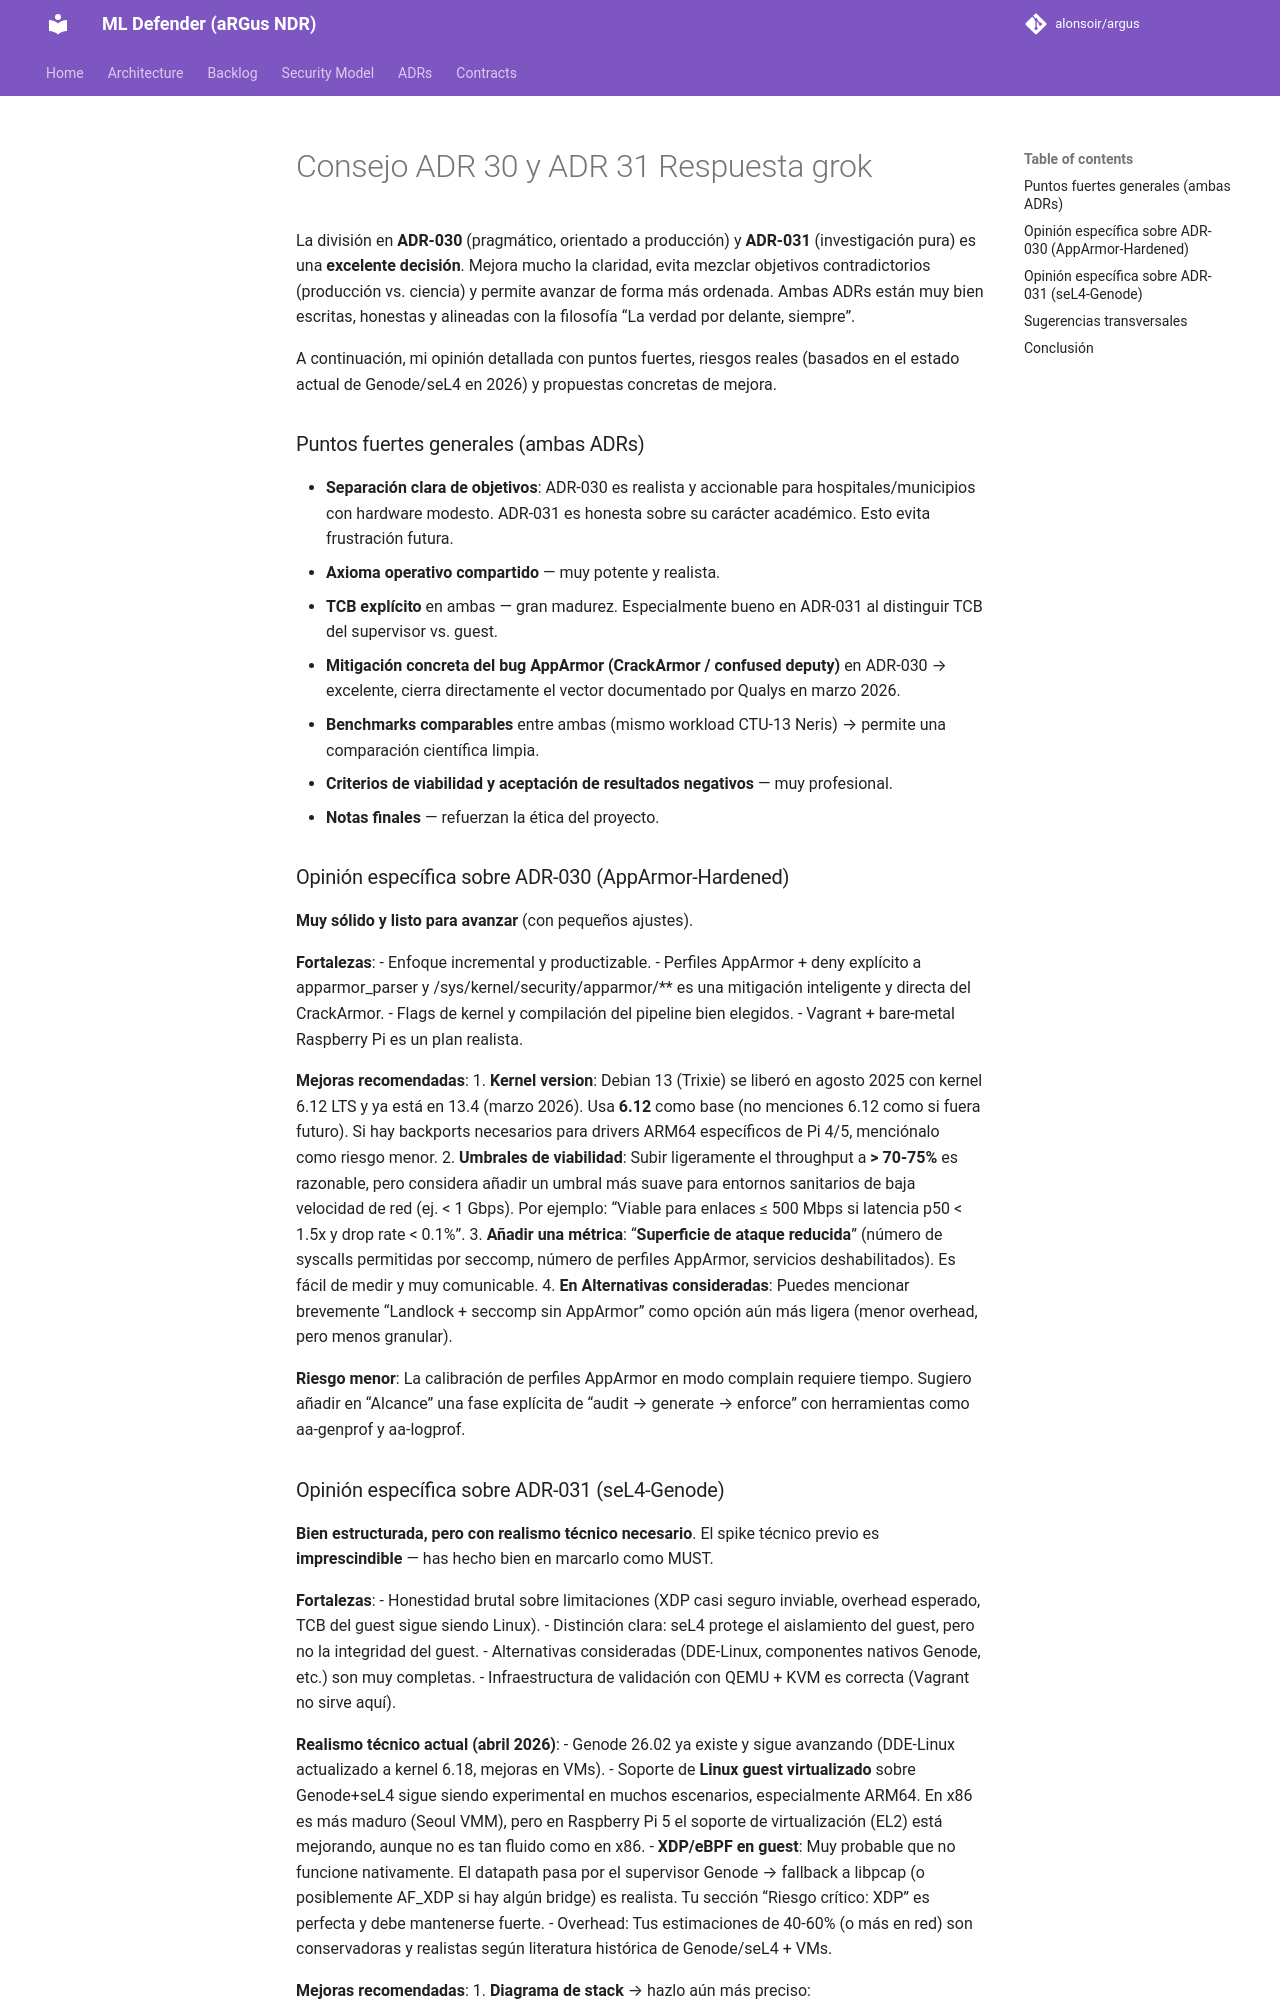

repository: alonsoir/argus · page: council/Consejo-ADR-30 y ADR-31 Respuesta_grok/index.html · generator: mkdocs

La división en **ADR-030** (pragmático, orientado a producción) y **ADR-031** (investigación pura) es una **excelente decisión**. Mejora mucho la claridad, evita mezclar objetivos contradictorios (producción vs. ciencia) y permite avanzar de forma más ordenada. Ambas ADRs están muy bien escritas, honestas y alineadas con la filosofía “La verdad por delante, siempre”.

A continuación, mi opinión detallada con puntos fuertes, riesgos reales (basados en el estado actual de Genode/seL4 en 2026) y propuestas concretas de mejora.

### Puntos fuertes generales (ambas ADRs)
- **Separación clara de objetivos**: ADR-030 es realista y accionable para hospitales/municipios con hardware modesto. ADR-031 es honesta sobre su carácter académico. Esto evita frustración futura.
- **Axioma operativo compartido** — muy potente y realista.
- **TCB explícito** en ambas — gran madurez. Especialmente bueno en ADR-031 al distinguir TCB del supervisor vs. guest.
- **Mitigación concreta del bug AppArmor (CrackArmor / confused deputy)** en ADR-030 → excelente, cierra directamente el vector documentado por Qualys en marzo 2026.
- **Benchmarks comparables** entre ambas (mismo workload CTU-13 Neris) → permite una comparación científica limpia.
- **Criterios de viabilidad y aceptación de resultados negativos** — muy profesional.
- **Notas finales** — refuerzan la ética del proyecto.

### Opinión específica sobre ADR-030 (AppArmor-Hardened)

**Muy sólido y listo para avanzar** (con pequeños ajustes).

**Fortalezas**:
- Enfoque incremental y productizable.
- Perfiles AppArmor + deny explícito a apparmor_parser y /sys/kernel/security/apparmor/** es una mitigación inteligente y directa del CrackArmor.
- Flags de kernel y compilación del pipeline bien elegidos.
- Vagrant + bare-metal Raspberry Pi es un plan realista.

**Mejoras recomendadas**:
1. **Kernel version**: Debian 13 (Trixie) se liberó en agosto 2025 con kernel 6.12 LTS y ya está en 13.4 (marzo 2026). Usa **6.12** como base (no menciones 6.12 como si fuera futuro). Si hay backports necesarios para drivers ARM64 específicos de Pi 4/5, menciónalo como riesgo menor.
2. **Umbrales de viabilidad**: Subir ligeramente el throughput a **> 70-75%** es razonable, pero considera añadir un umbral más suave para entornos sanitarios de baja velocidad de red (ej. < 1 Gbps). Por ejemplo: “Viable para enlaces ≤ 500 Mbps si latencia p50 < 1.5x y drop rate < 0.1%”.
3. **Añadir una métrica**: “**Superficie de ataque reducida**” (número de syscalls permitidas por seccomp, número de perfiles AppArmor, servicios deshabilitados). Es fácil de medir y muy comunicable.
4. **En Alternativas consideradas**: Puedes mencionar brevemente “Landlock + seccomp sin AppArmor” como opción aún más ligera (menor overhead, pero menos granular).

**Riesgo menor**: La calibración de perfiles AppArmor en modo complain requiere tiempo. Sugiero añadir en “Alcance” una fase explícita de “audit → generate → enforce” con herramientas como aa-genprof y aa-logprof.
